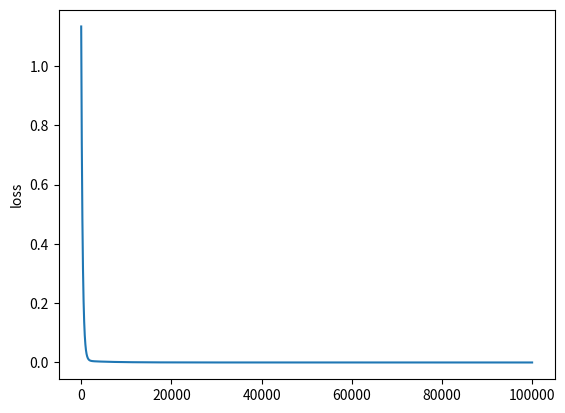

The matplotlib source for this figure:
import random
import math
import matplotlib.pyplot as plt
def gen(n):
    b = random.random()
    w_true = []
    w_true.append(b)
    for i in range(n):
        w_true.append(random.random())
    x_true = []
    y_true = []
    for i in range(100):
        temp = []
        temp.append(1)
        sum = b
        for j in range(n):
            value = random.random()
            temp.append(value)
            sum+=value*w_true[j+1]
        y_true.append(sum)
        x_true.append(temp)
    print(w_true)
    return x_true,y_true
    
def linear_nvar(x_true,y_true,lr=0.01,iterations=1000):
    w = []
    total_loss = []
    for i in range(len(x_true[0])):
        w.append(0)
    for iter in range(iterations):
        loss = 0
        grad_w = []
        for i in range(len(x_true[0])): #create grad_x(i) 
            grad_w.append(0)
        for i in range(100): #number of examples
            y = 0
            for j in range(len(x_true[i])): #calculate y
                y+=x_true[i][j]*w[j]
            loss+=0.5*(y-y_true[i])*(y-y_true[i])
            for j in range(len(x_true[i])):
                grad_w[j]+=(y-y_true[i])*x_true[i][j]
        loss/=100
        for i in range(len(x_true[0])):
            grad_w[i]/=100
            w[i] -= lr*grad_w[i]
        total_loss.append(loss)
        # print(loss)
    print(w)
    plt.plot(total_loss)
    plt.ylabel('loss')
    plt.show()
x_true,y_true = gen(2)
linear_nvar(x_true,y_true,lr=0.001,iterations=100000)



